Run: headless pygame with SDL's dummy video driver; simulated clock (each Clock.tick advances the game by its frame time, no real sleeping); random seed 0; keys injected as events and as key.get_pressed() state; mouse plan: one left click at the window centre at the start of phase 2, then a move to the lower-right quarter at the start of phase 3.
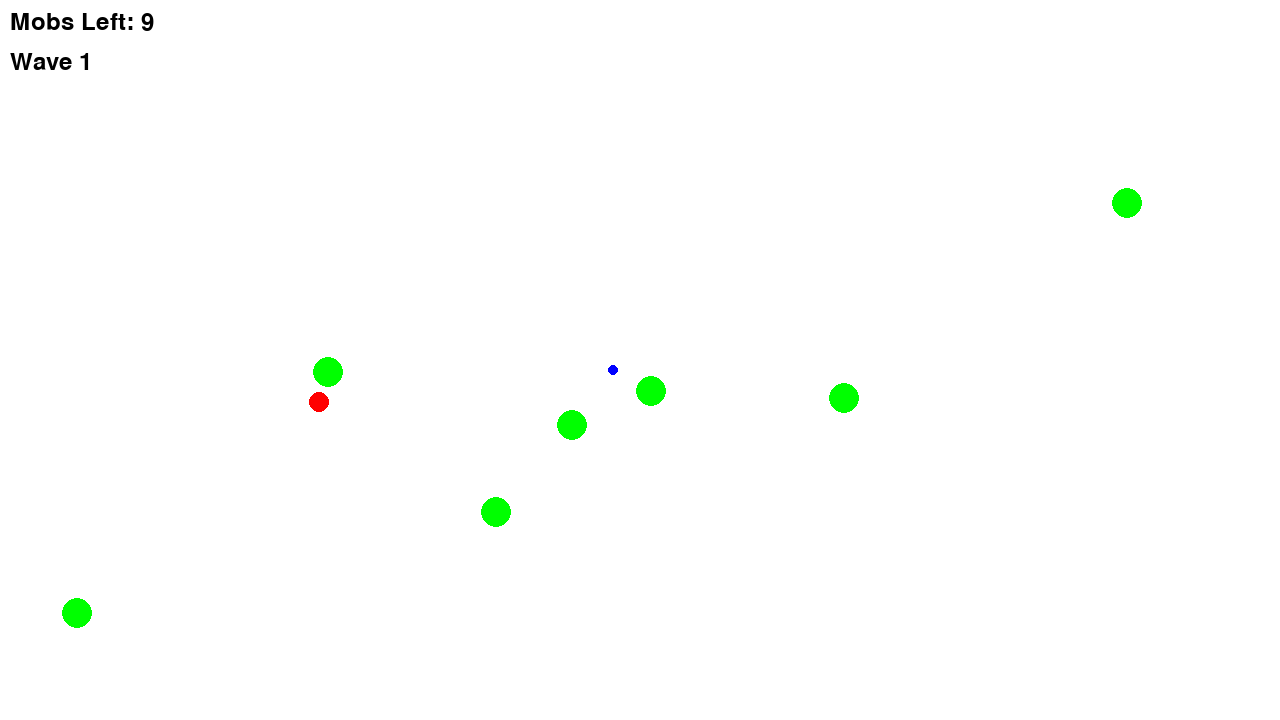
Frame 1 of 4 · flips 1–60 · no input
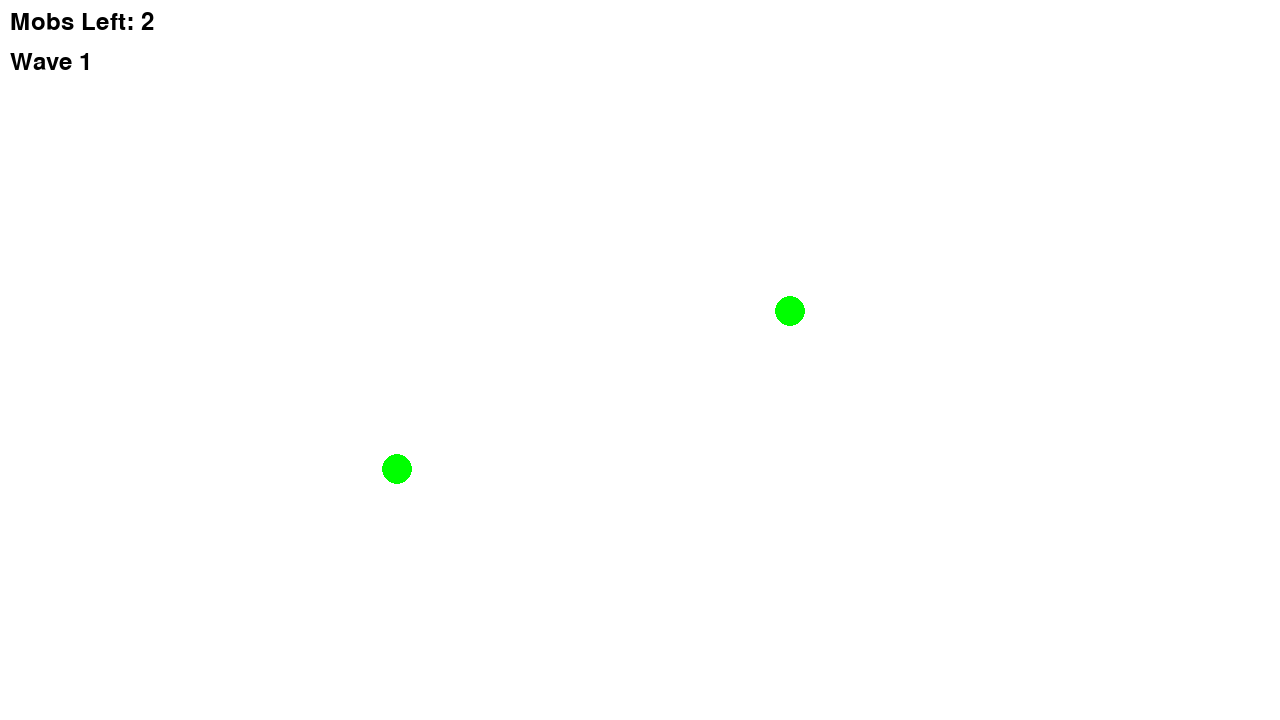
Frame 2 of 4 · flips 61–180 · clicked the window centre · tapped SPACE, RETURN · held RIGHT (→), D
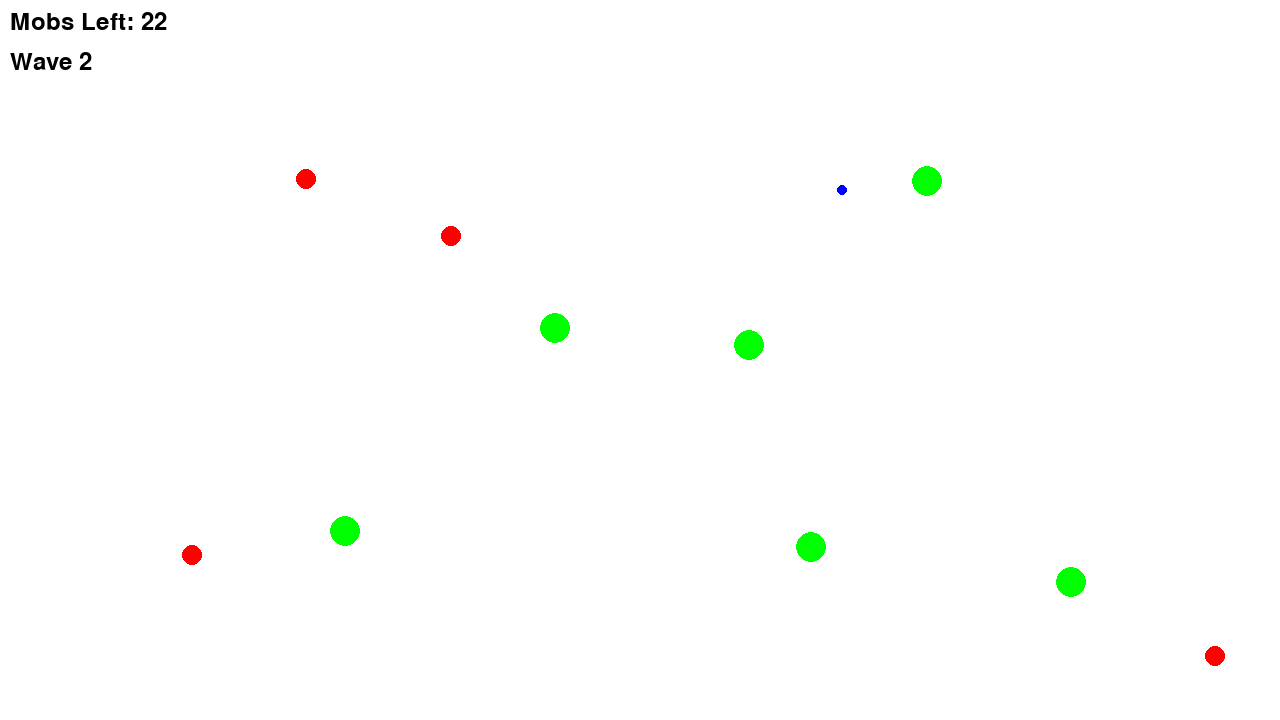
Frame 3 of 4 · flips 181–300 · moved the mouse to the lower-right quarter · held DOWN (↓), S
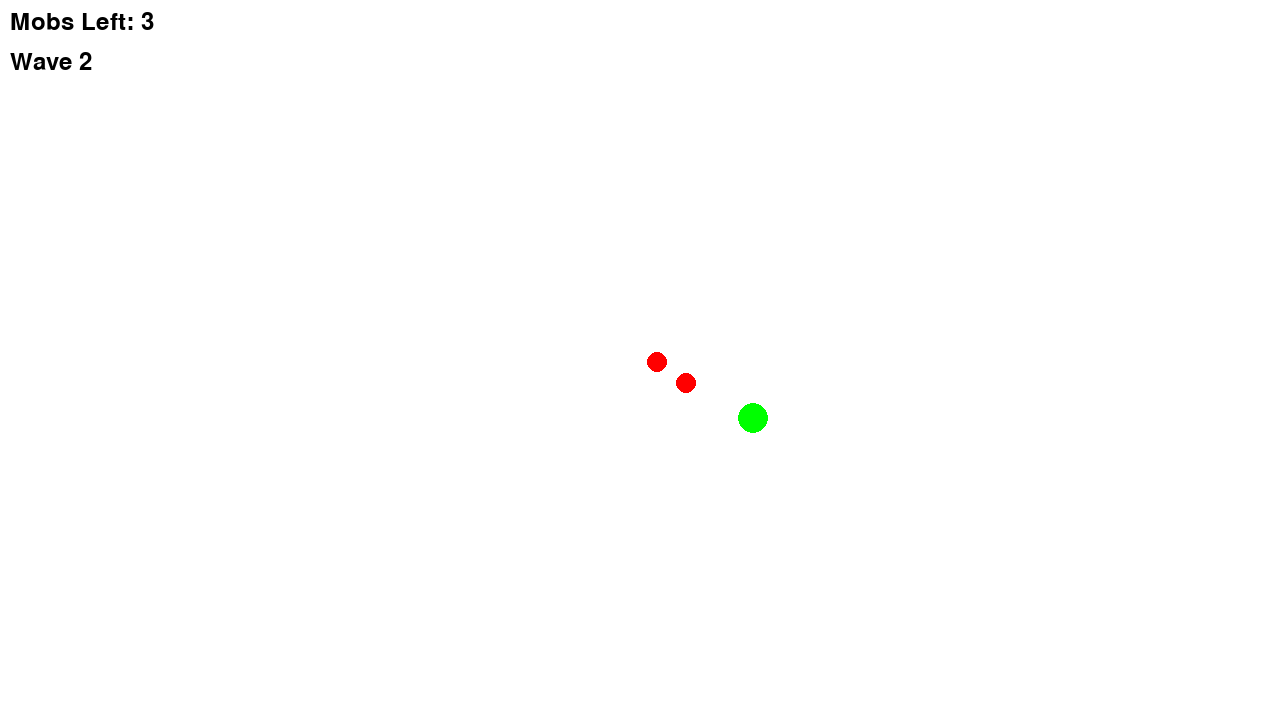
Frame 4 of 4 · flips 301–420 · held LEFT (←), A, UP (↑), W

The pygame program that drew these frames:

import pygame
import random
import math
import time

pygame.init()

WIDTH = 1280
HEIGHT = 720
SIZE = (WIDTH, HEIGHT)

screen = pygame.display.set_mode(SIZE)
clock = pygame.time.Clock()

class Enemy:
    def __init__(self, x: float, y: float, type):
        self.x = x
        self.y = y
        self.damage = type["Damage"]
        self.health = type["Health"]
        self.size = type["Size"]
        self.speed = type["Speed"]
        self.color = type["Color"]

    def move(self, dx, dy):
        self.x += dx
        self.y += dy
        
    def damageMob(self, damageTaken: float) -> float:
        self.health -= damageTaken
        return self.health

# ---------------------------
# Initialize global variables

# stats of enemies
enemies = {"Red": {"Damage": 10, "Health": 100, "Size": 10, "Speed": 5, "Color": (255, 0, 0)},
           "Blue": {"Damage": 5, "Health": 50, "Size": 5, "Speed": 20, "Color": (0, 0, 255)},
           "Green": {"Damage": 15, "Health": 200, "Size": 15, "Speed": 3, "Color": (0, 255, 0)}}
# waves system
current_wave = 0
wave_enemies = []
enemy_queue = []
last_spawn_time = 0
spawn_delay = 50
occupiedTiles = []
currentMobCount = 0
base_pos = [WIDTH / 2, HEIGHT / 2]

font = pygame.font.Font(None, 36)

# ---------------------------

running = True
while running:
    # EVENT HANDLING
    for event in pygame.event.get():
        if event.type == pygame.QUIT:
            running = False
        elif event.type == pygame.MOUSEBUTTONDOWN:
            for monster in wave_enemies[:]:
                if (monster.x - event.pos[0]) ** 2 + (monster.y - event.pos[1]) ** 2 <= monster.size ** 2:
                    wave_enemies.remove(monster)
                    currentMobCount -= 1

    # GAME STATE UPDATES
    # All game math and comparisons happen here

    if currentMobCount == 0:
        time.sleep(3)
        current_wave += 1
        # random amount of mobs for the current wave
        currentMobCount = random.randint(10 + 10 * round(math.log2(current_wave)), 20 + 10 * round(math.log2(current_wave)))
        # spawn mobs
        for _ in range(currentMobCount):
            size = random.choice(["Red", "Blue", "Green"])
            enemy_type = enemies[size]
            # Ensure enemies spawn within bounds
            x = random.randint(enemy_type["Size"], WIDTH - enemy_type["Size"])
            y = random.randint(enemy_type["Size"], HEIGHT - enemy_type["Size"])
            enemy_queue.append((x, y, enemy_type))

    current_time = pygame.time.get_ticks()

    # ChatGPT
    if enemy_queue and current_time - last_spawn_time >= spawn_delay:
        x, y, enemy_type = enemy_queue.pop(0)
        wave_enemies.append(Enemy(x, y, enemy_type))
        last_spawn_time = current_time
        # Update spawn delay to a random value between 50 and 100 ms
        spawn_delay = random.randint(50, 100)
        
    # moving mobs towards base
    for monster in wave_enemies:
        dx = base_pos[0] - monster.x
        dy = base_pos[1] - monster.y
        distance = math.sqrt(dx ** 2 + dy ** 2)
        if distance > 20:
            monster.move(dx / distance * monster.speed, dy / distance * monster.speed)
        else:
            wave_enemies.remove(monster)
            currentMobCount -= 1
            
    # DRAWING
    screen.fill((255, 255, 255))  # always the first drawing command

    for monster in wave_enemies:
        pygame.draw.circle(screen, monster.color, (int(monster.x), int(monster.y)), monster.size)

    mobs_left_text = font.render(f'Mobs Left: {currentMobCount}', True, (0, 0, 0))
    wave_text = font.render(f'Wave {current_wave}', True, (0, 0, 0))
    screen.blit(mobs_left_text, (10, 10))
    screen.blit(wave_text, (10, 50))

    # Must be the last two lines
    # of the game loop
    pygame.display.flip()
    clock.tick(30)
    #---------------------------

pygame.quit()
